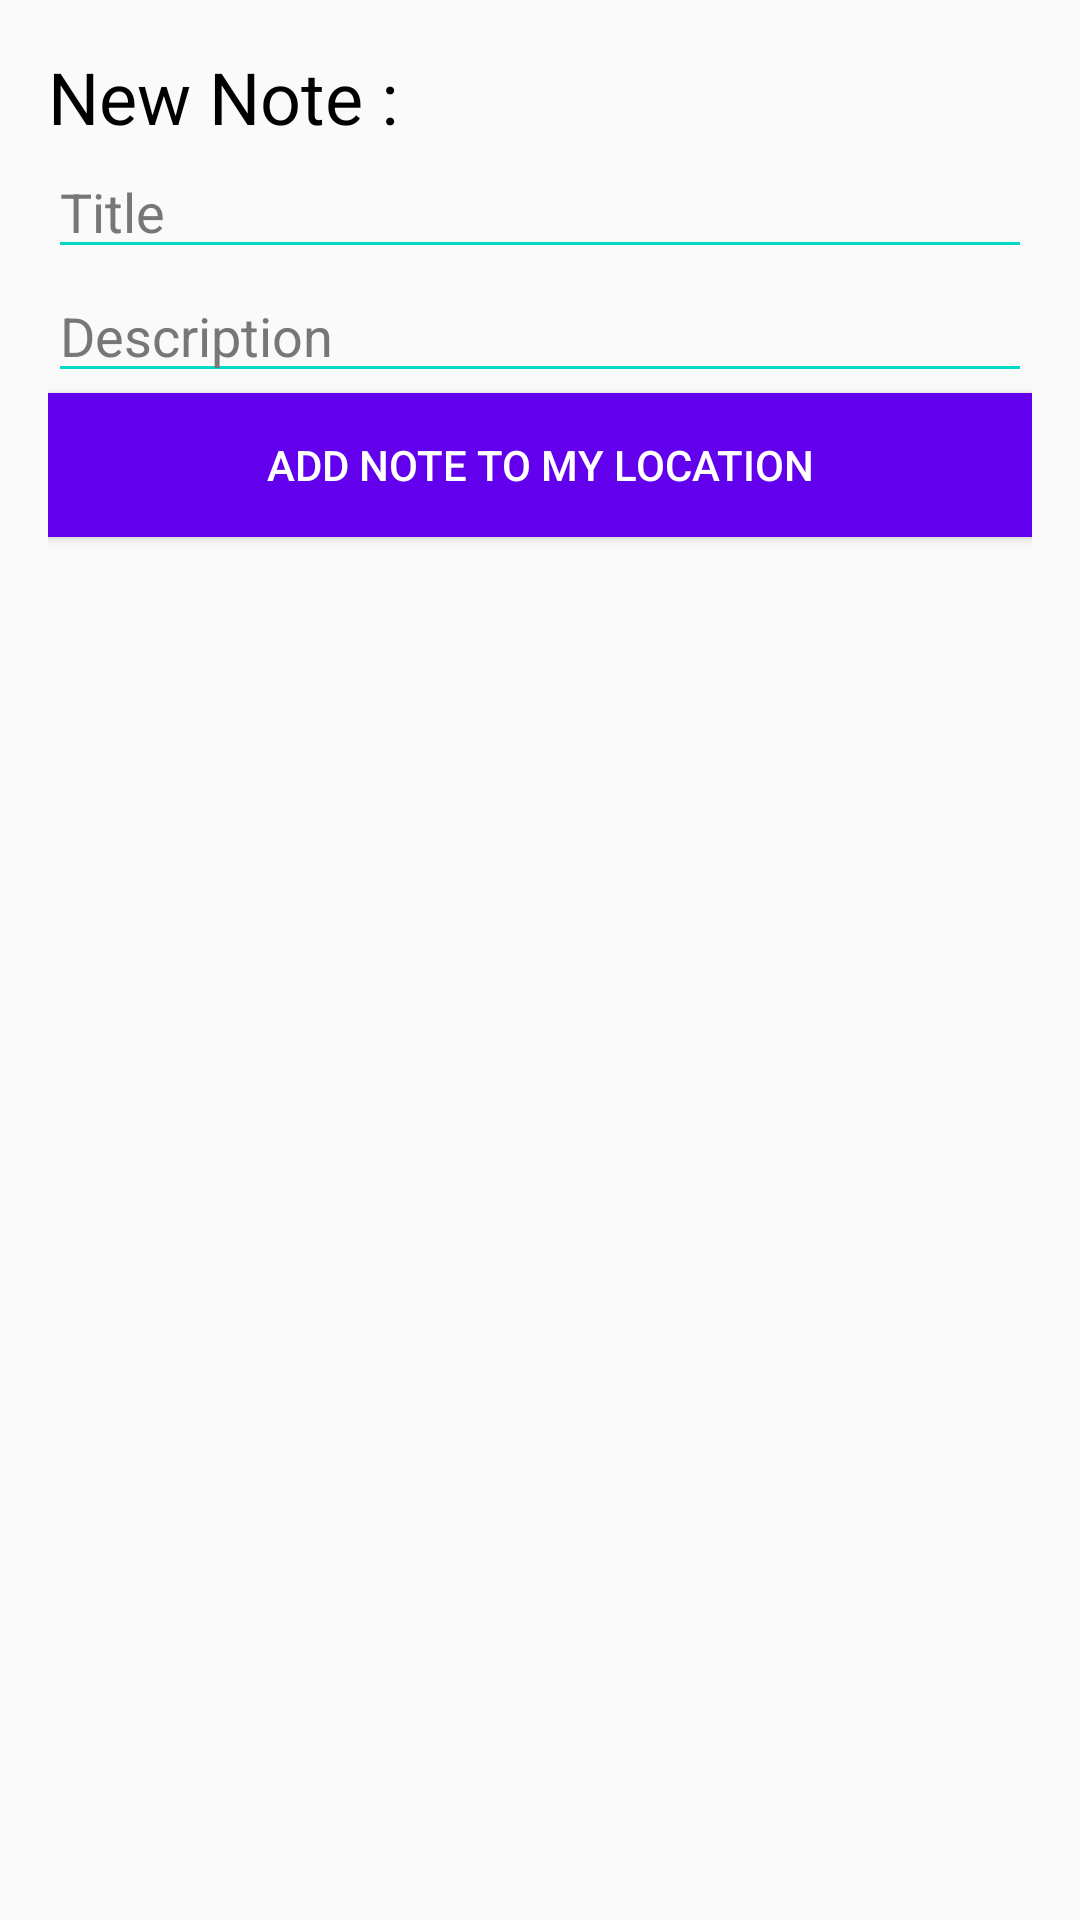

The Android layout XML behind this screen, and the referenced resources:
<!-- AndroidManifest.xml: application theme AppTheme -->
<!-- res/layout/fragment_add_note.xml -->
<FrameLayout xmlns:android="http://schemas.android.com/apk/res/android"
    xmlns:tools="http://schemas.android.com/tools"
    android:layout_width="match_parent"
    android:layout_height="match_parent"
    android:padding="16dp"
    tools:context="com.example.notesnearby.AddNoteFragment">

    <LinearLayout
        android:orientation="vertical"
        android:layout_width="match_parent"
        android:layout_height="match_parent">

        <TextView
            android:layout_width="match_parent"
            android:layout_height="wrap_content"
            android:text="New Note :"
            android:textColor="@android:color/background_dark"
            android:textSize="24dp"/>

        <EditText
            android:id="@+id/note_title"
            android:layout_width="match_parent"
            android:layout_height="wrap_content"
            android:hint="Title"
            android:backgroundTint="@color/colorAccent"
            android:textColor="@android:color/background_dark"
            android:textColorHint="#777" />

        <EditText
            android:id="@+id/note_description"
            android:layout_width="match_parent"
            android:layout_height="wrap_content"
            android:hint="Description"
            android:backgroundTint="@color/colorAccent"
            android:textColor="@android:color/background_dark"
            android:textColorHint="#777" />

        <Button
            android:id="@+id/add_note_btn"
            android:layout_width="match_parent"
            android:layout_height="wrap_content"
            android:text="Add Note to My Location"
            android:background="@color/colorPrimary"
            android:textColor="#fff"/>

    </LinearLayout>

</FrameLayout>
<!-- resources referenced by this layout -->
<resources>
  <style name="AppTheme" parent="Theme.AppCompat.NoActionBar">
          
          <item name="colorPrimary">@color/colorPrimary</item>
          <item name="colorPrimaryDark">@color/colorPrimaryDark</item>
          <item name="colorAccent">@color/colorAccent</item>
          <item name="android:colorBackground">@color/background_material_light</item>
          <item name="android:textColorPrimary">@android:color/background_dark</item>
      </style>
  <!-- not gathered from this repository: default colours our renderer supplied (Android Studio template values) -->
  <color name="colorPrimary">#FF6200EE</color>
  <color name="colorPrimaryDark">#FF3700B3</color>
  <color name="colorAccent">#FF03DAC5</color>
</resources>
